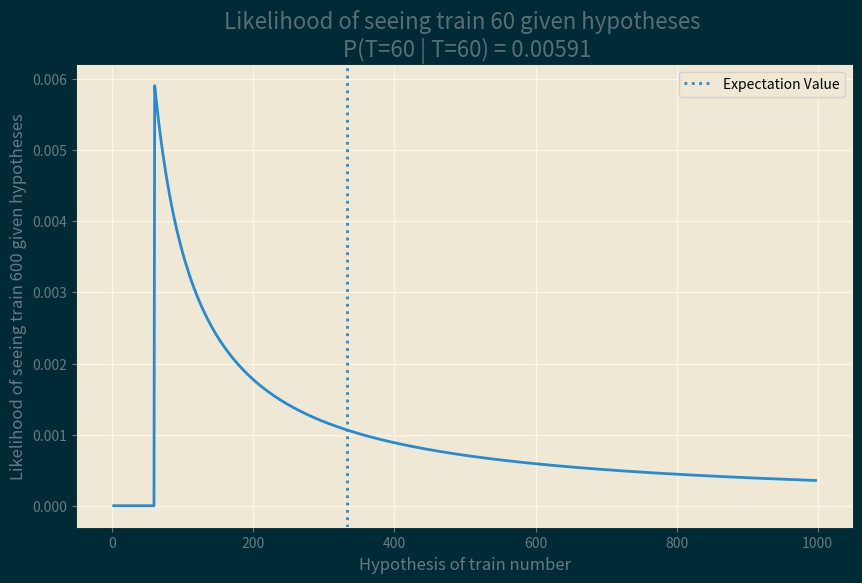

This chart was generated by the following Python code: (Note: this script raises an exception after producing the figure.)
# -*- coding: utf-8 -*-
"""
Created on Tue Aug  6 13:28:31 2019
@author: sthornewillvonessen
"""

# import packages
import numpy as np
import matplotlib.pyplot as plt

# Make it beautiful
plt.style.use("Solarize_Light2")

# Hypotheses
hypo = [i for i in range(1_000)]

# Prior
prior = [1/len(hypo) for i in hypo]

# Likelihood of data given prior
likelihood = [1/n if n >= 60 else 0 for n in hypo]

# Calculate posterior (unnormalised)
unnorm_post = np.array(likelihood) * np.array(prior)

# Calculate norm
normalisation = np.sum(unnorm_post)

# Calculate posterior
posterior = unnorm_post/normalisation

# Find MLE
non_zero_post = posterior[60:]
mean_post = np.mean(non_zero_post)

non_zero_post[non_zero_post < mean_post][0]

# Plot Result
fig, ax = plt.subplots(facecolor='#002b36', edgecolor='k', figsize=(10, 6))
plt.plot(hypo, posterior)
plt.title("Likelihood of seeing train 60 given hypotheses \n P(T=60 | T=60) = {}"\
          .format(round(posterior[60], 5)),
          color='#586e75')
plt.xlabel("Hypothesis of train number")
plt.ylabel("Likelihood of seeing train 600 given hypotheses")
plt.axvline(x=333, linestyle='dotted', label="Expectation Value")
plt.legend()
plt.savefig("./plots/train_posterior.png", facecolor='#002b36')
plt.show()

